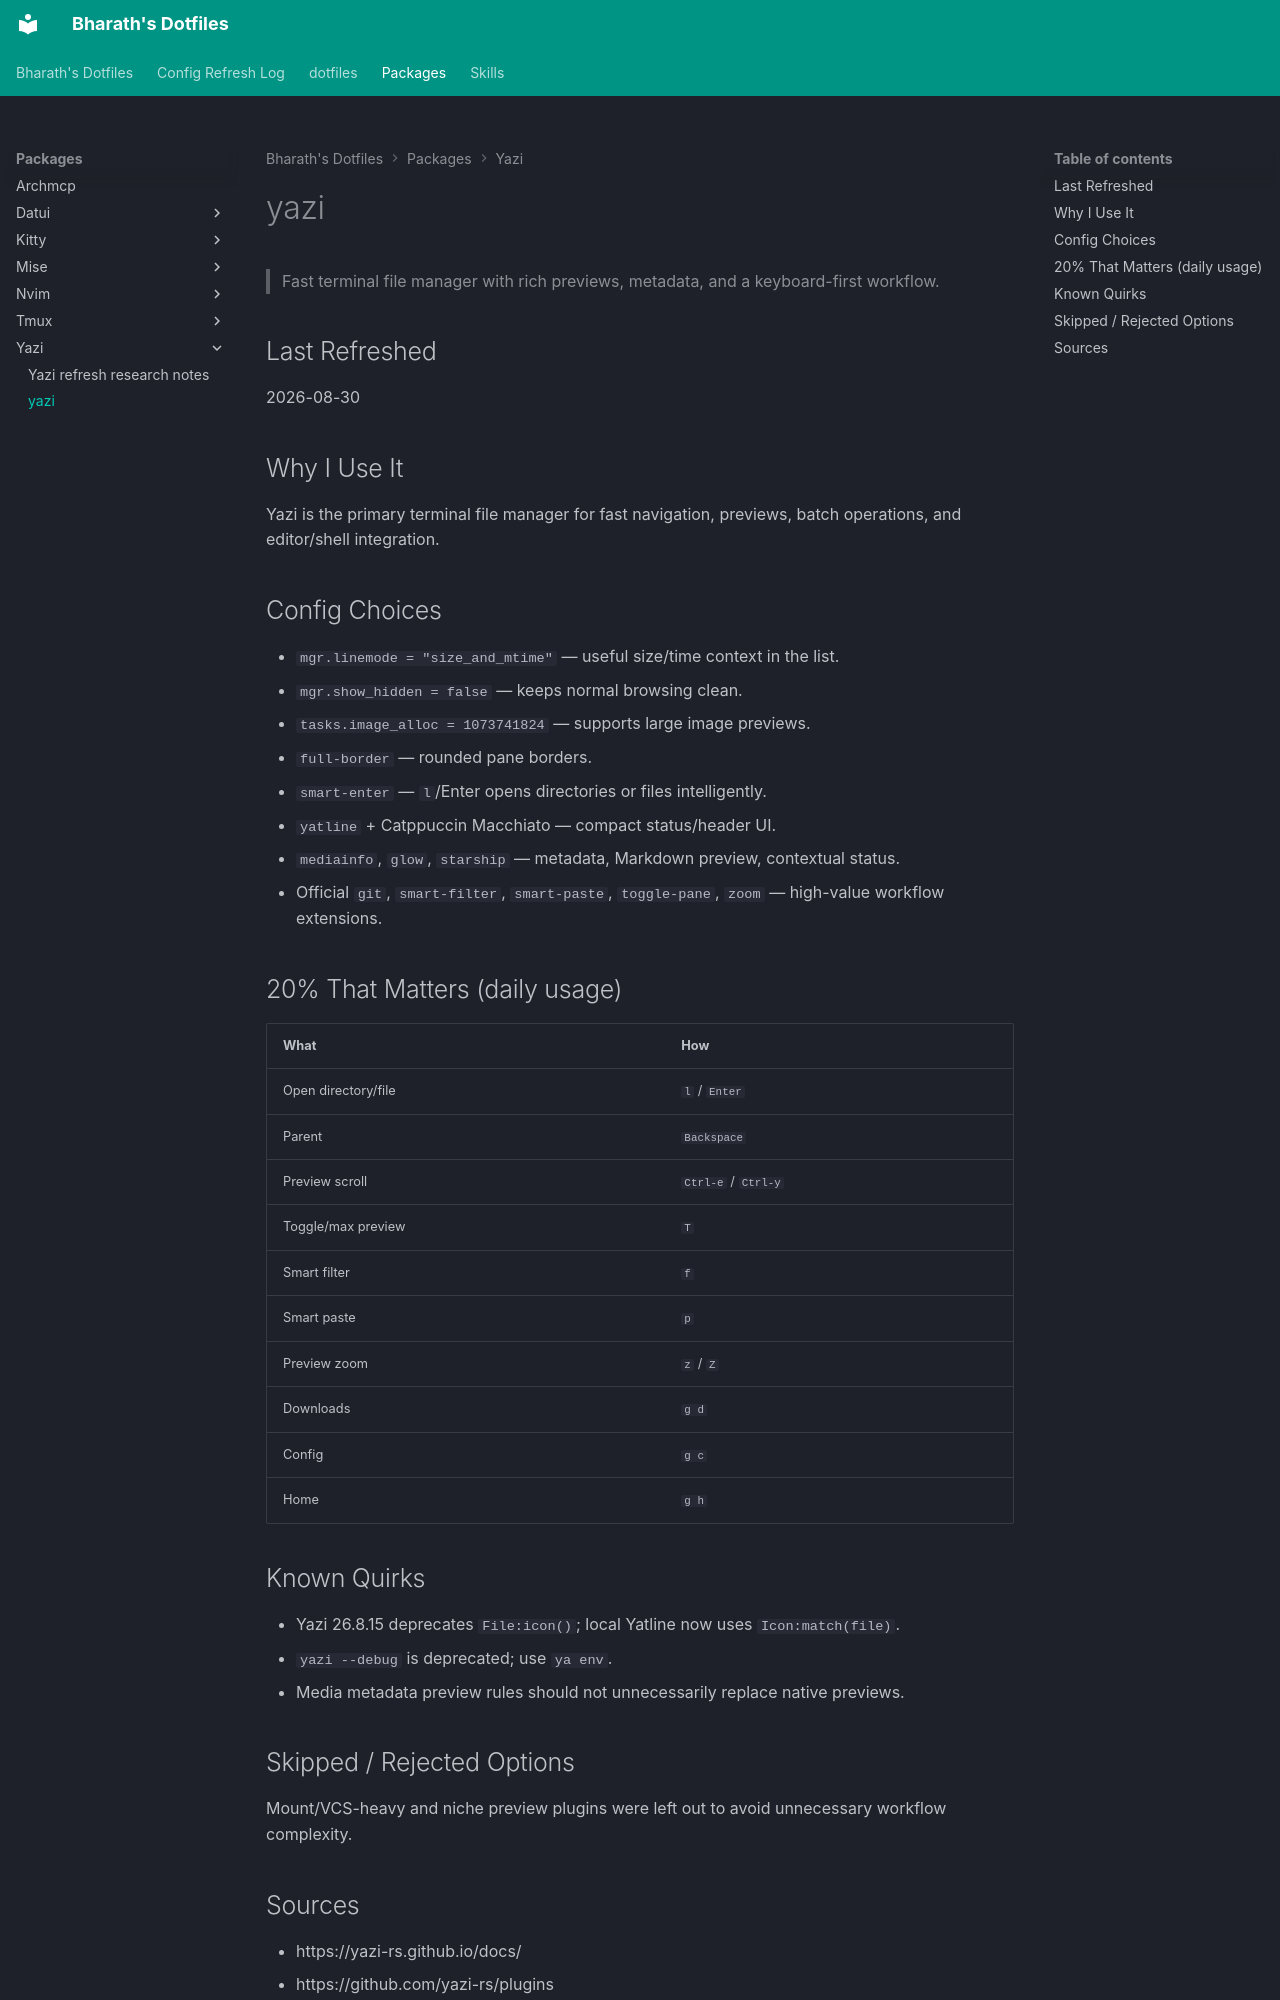

repository: 1bharath-yadav/dotfiles · page: packages/yazi/usage/index.html · generator: mkdocs

# yazi
> Fast terminal file manager with rich previews, metadata, and a keyboard-first workflow.

## Last Refreshed
2026-08-30

## Why I Use It
Yazi is the primary terminal file manager for fast navigation, previews, batch operations, and editor/shell integration.

## Config Choices
- `mgr.linemode = "size_and_mtime"` — useful size/time context in the list.
- `mgr.show_hidden = false` — keeps normal browsing clean.
- `tasks.image_alloc = 1073741824` — supports large image previews.
- `full-border` — rounded pane borders.
- `smart-enter` — `l`/Enter opens directories or files intelligently.
- `yatline` + Catppuccin Macchiato — compact status/header UI.
- `mediainfo`, `glow`, `starship` — metadata, Markdown preview, contextual status.
- Official `git`, `smart-filter`, `smart-paste`, `toggle-pane`, `zoom` — high-value workflow extensions.

## 20% That Matters (daily usage)
| What | How |
|---|---|
| Open directory/file | `l` / `Enter` |
| Parent | `Backspace` |
| Preview scroll | `Ctrl-e` / `Ctrl-y` |
| Toggle/max preview | `T` |
| Smart filter | `f` |
| Smart paste | `p` |
| Preview zoom | `z` / `Z` |
| Downloads | `g d` |
| Config | `g c` |
| Home | `g h` |

## Known Quirks
- Yazi 26.8.15 deprecates `File:icon()`; local Yatline now uses `Icon:match(file)`.
- `yazi --debug` is deprecated; use `ya env`.
- Media metadata preview rules should not unnecessarily replace native previews.

## Skipped / Rejected Options
Mount/VCS-heavy and niche preview plugins were left out to avoid unnecessary workflow complexity.
